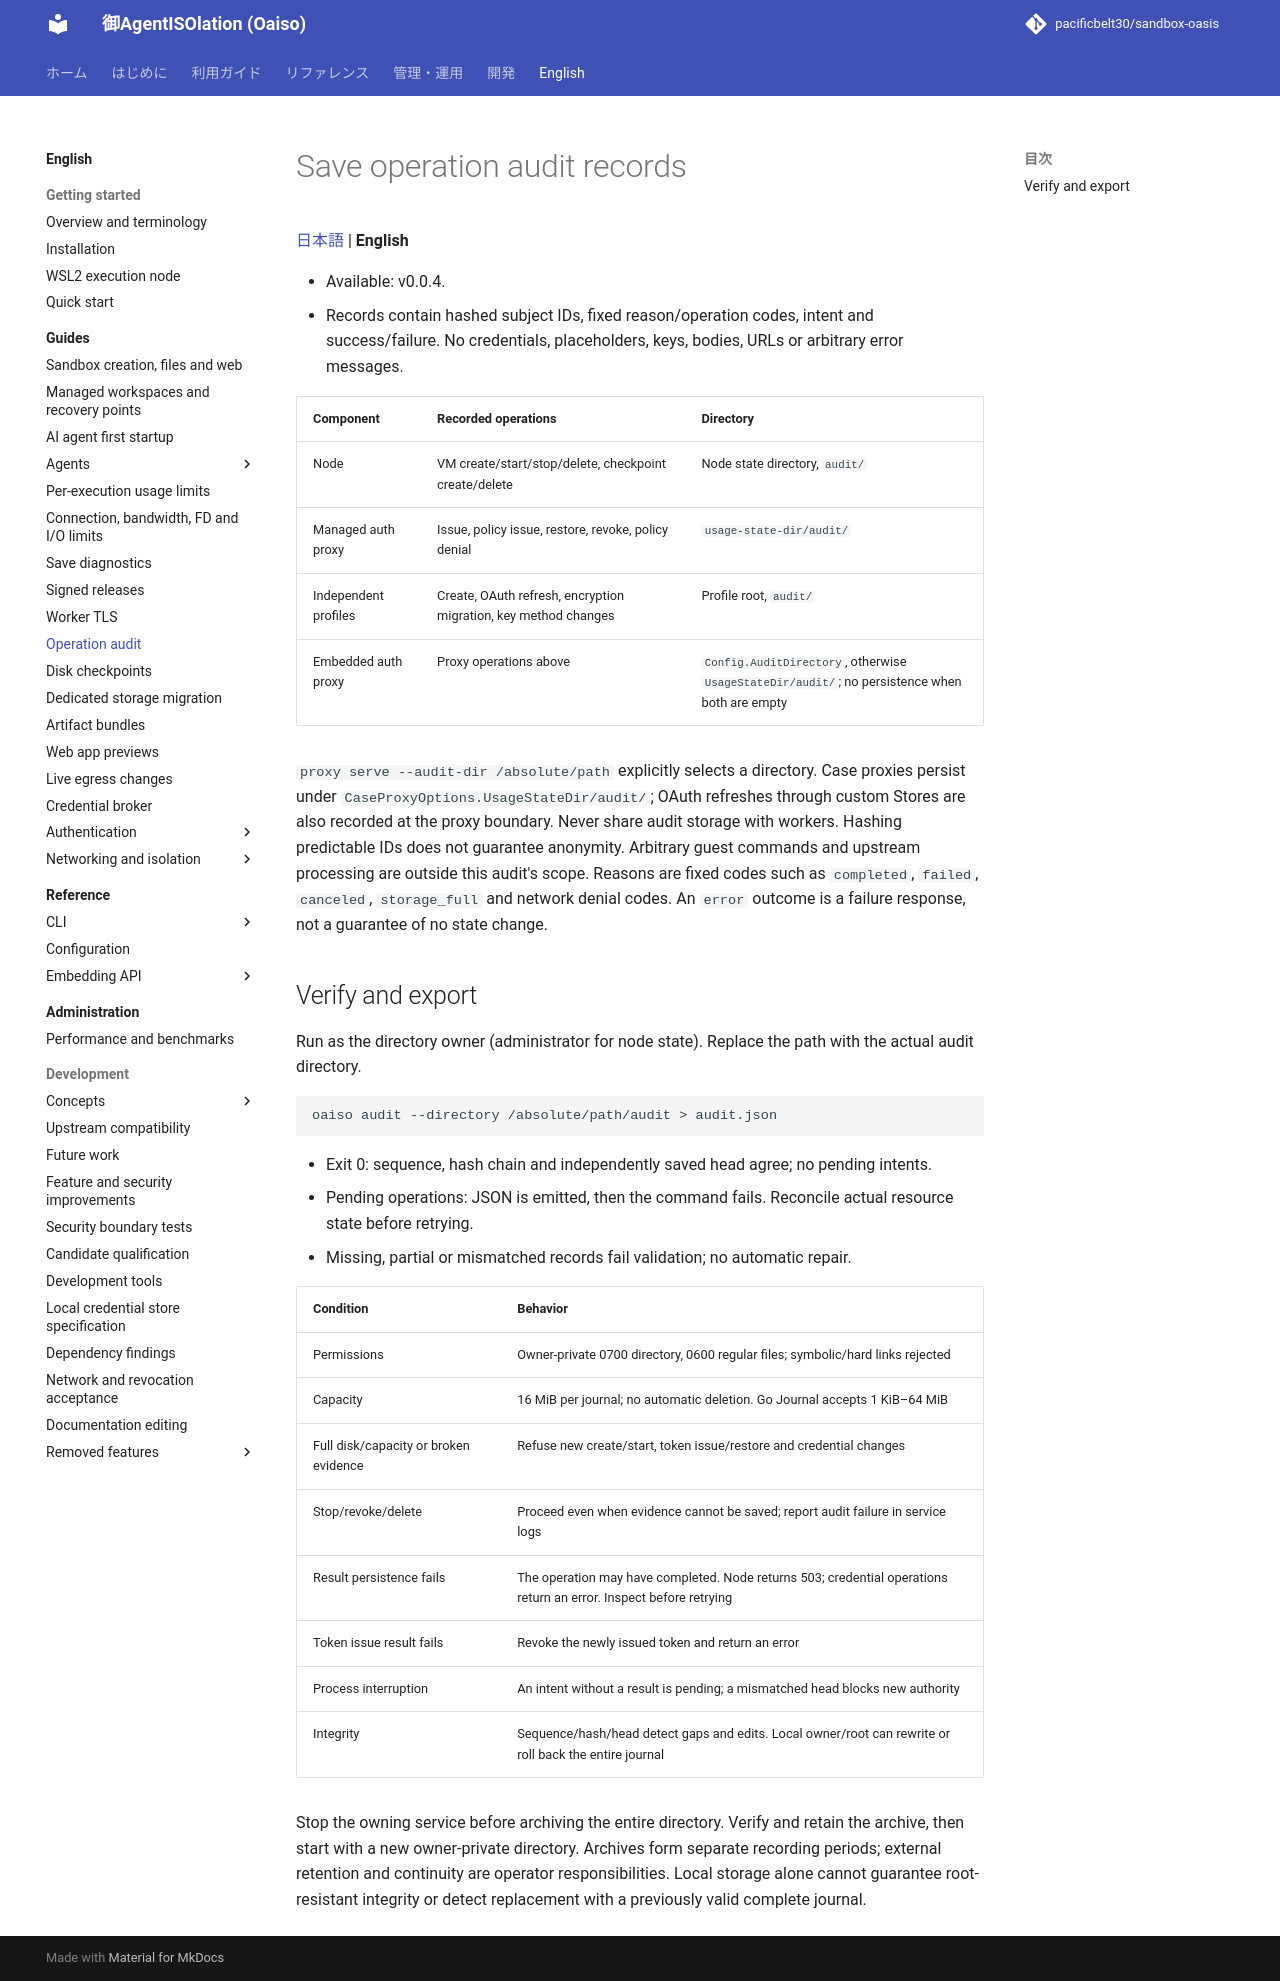

repository: pacificbelt30/sandbox-oasis · page: en/guides/audit/index.html · generator: mkdocs

# Save operation audit records

[日本語](../../guides/audit.md) | **English**

- Available: v0.0.4.
- Records contain hashed subject IDs, fixed reason/operation codes, intent and success/failure. No credentials, placeholders, keys, bodies, URLs or arbitrary error messages.

| Component | Recorded operations | Directory |
|---|---|---|
| Node | VM create/start/stop/delete, checkpoint create/delete | Node state directory, `audit/` |
| Managed auth proxy | Issue, policy issue, restore, revoke, policy denial | `usage-state-dir/audit/` |
| Independent profiles | Create, OAuth refresh, encryption migration, key method changes | Profile root, `audit/` |
| Embedded auth proxy | Proxy operations above | `Config.AuditDirectory`, otherwise `UsageStateDir/audit/`; no persistence when both are empty |

`proxy serve --audit-dir /absolute/path` explicitly selects a directory. Case proxies persist under `CaseProxyOptions.UsageStateDir/audit/`; OAuth refreshes through custom Stores are also recorded at the proxy boundary. Never share audit storage with workers. Hashing predictable IDs does not guarantee anonymity. Arbitrary guest commands and upstream processing are outside this audit's scope. Reasons are fixed codes such as `completed`, `failed`, `canceled`, `storage_full` and network denial codes. An `error` outcome is a failure response, not a guarantee of no state change.

## Verify and export

Run as the directory owner (administrator for node state). Replace the path with the actual audit directory.

```bash
oaiso audit --directory /absolute/path/audit > audit.json
```

- Exit 0: sequence, hash chain and independently saved head agree; no pending intents.
- Pending operations: JSON is emitted, then the command fails. Reconcile actual resource state before retrying.
- Missing, partial or mismatched records fail validation; no automatic repair.

| Condition | Behavior |
|---|---|
| Permissions | Owner-private 0700 directory, 0600 regular files; symbolic/hard links rejected |
| Capacity | 16 MiB per journal; no automatic deletion. Go Journal accepts 1 KiB–64 MiB |
| Full disk/capacity or broken evidence | Refuse new create/start, token issue/restore and credential changes |
| Stop/revoke/delete | Proceed even when evidence cannot be saved; report audit failure in service logs |
| Result persistence fails | The operation may have completed. Node returns 503; credential operations return an error. Inspect before retrying |
| Token issue result fails | Revoke the newly issued token and return an error |
| Process interruption | An intent without a result is pending; a mismatched head blocks new authority |
| Integrity | Sequence/hash/head detect gaps and edits. Local owner/root can rewrite or roll back the entire journal |

Stop the owning service before archiving the entire directory. Verify and retain the archive, then start with a new owner-private directory. Archives form separate recording periods; external retention and continuity are operator responsibilities. Local storage alone cannot guarantee root-resistant integrity or detect replacement with a previously valid complete journal.
